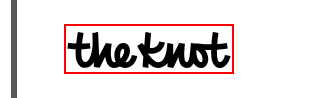
Workflow: theknot Open website

Step 1 [try]: find the icon in window 'Wedding*' (msedge.exe)
